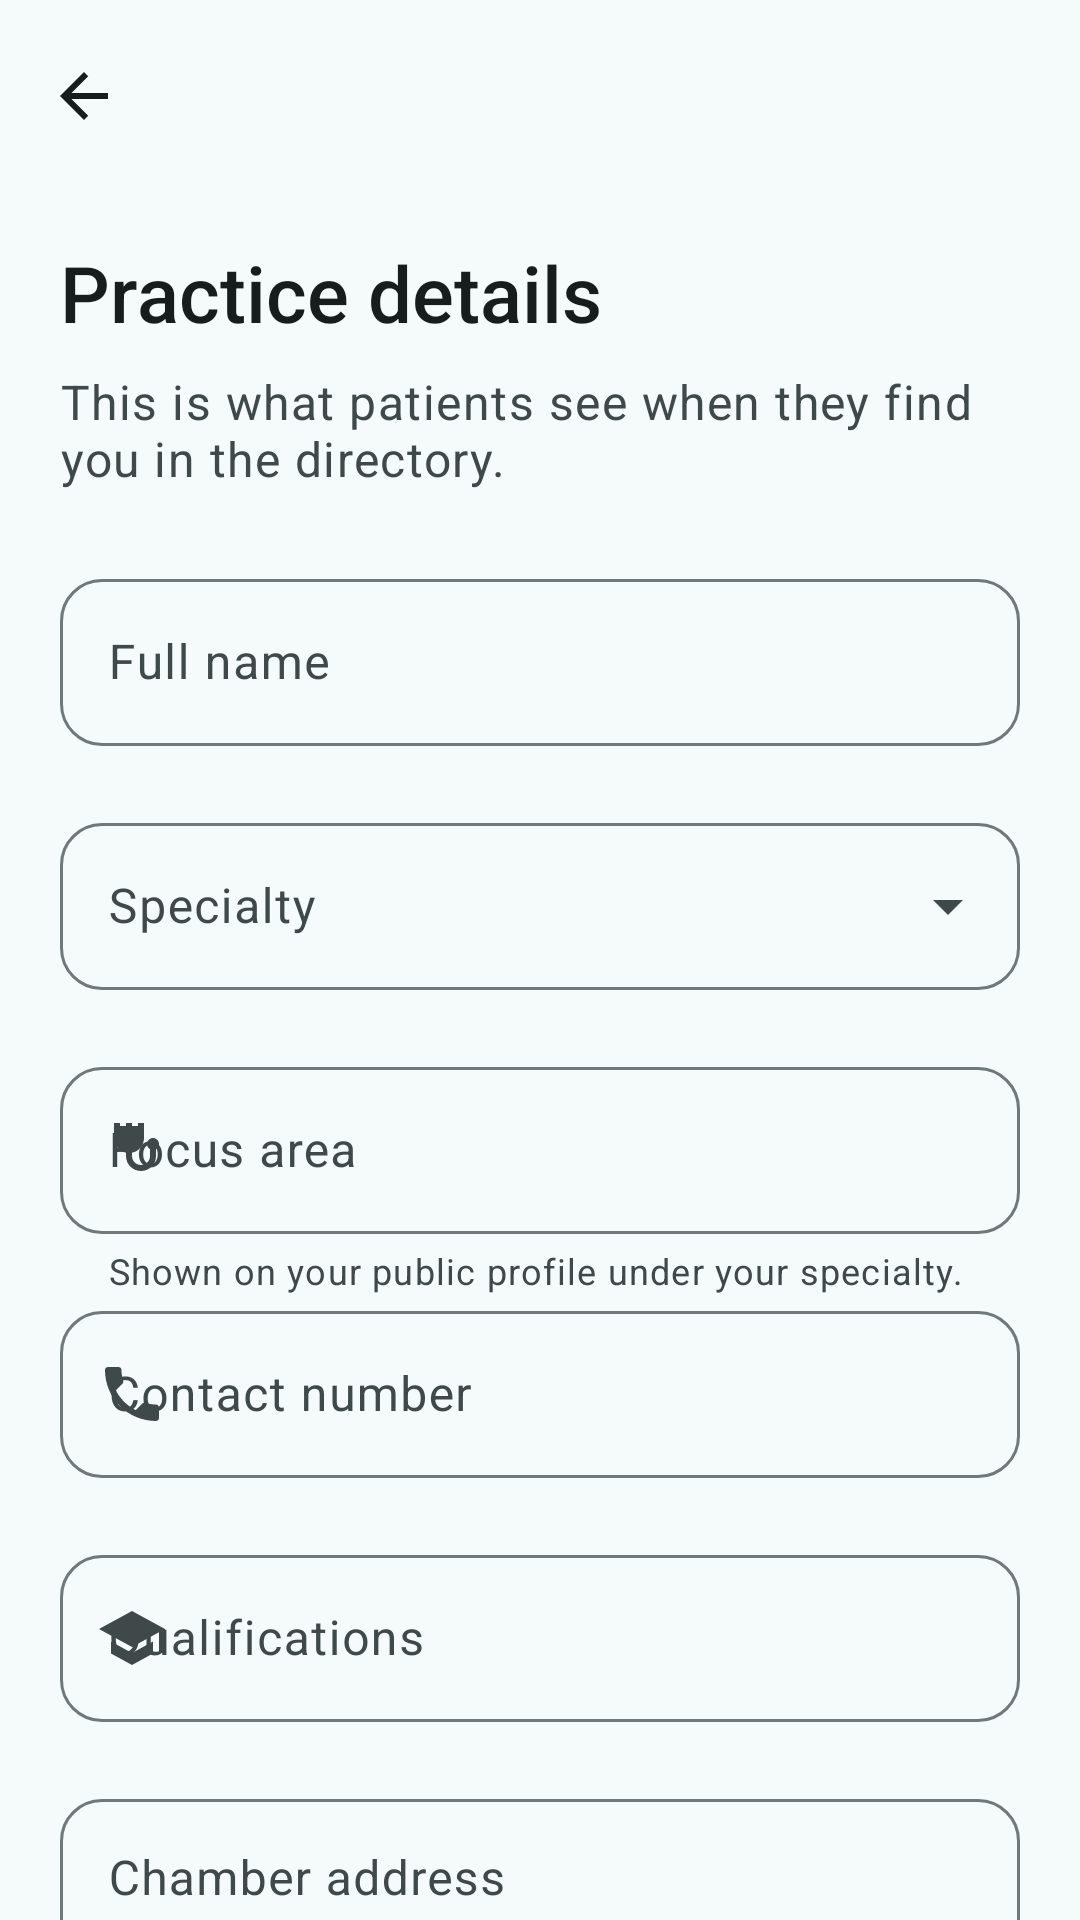

Here is an Android app screen rendered from its layout file. Give the layout XML and the strings, colors and styles it references.
<!-- AndroidManifest.xml: application theme Theme.VitaCare -->
<!-- res/layout/activity_doctor_practice_form.xml -->
<?xml version="1.0" encoding="utf-8"?>
<androidx.coordinatorlayout.widget.CoordinatorLayout
    xmlns:android="http://schemas.android.com/apk/res/android"
    xmlns:app="http://schemas.android.com/apk/res-auto"
    xmlns:tools="http://schemas.android.com/tools"
    android:layout_width="match_parent"
    android:layout_height="match_parent">

    <com.google.android.material.appbar.AppBarLayout
        android:id="@+id/app_bar"
        style="@style/Widget.VitaCare.AppBarLayout">

        <com.google.android.material.appbar.MaterialToolbar
            android:id="@+id/toolbar"
            style="@style/Widget.VitaCare.Toolbar" />
    </com.google.android.material.appbar.AppBarLayout>

    <androidx.core.widget.NestedScrollView
        android:id="@+id/scroll"
        android:layout_width="match_parent"
        android:layout_height="match_parent"
        android:fillViewport="true"
        app:layout_behavior="@string/appbar_scrolling_view_behavior">

        <LinearLayout
            style="@style/Widget.VitaCare.ContentColumn"
            android:paddingTop="@dimen/space_lg">

            <TextView
                android:layout_width="match_parent"
                android:layout_height="wrap_content"
                android:text="@string/doctor_form_heading"
                android:textAppearance="?attr/textAppearanceHeadlineMedium"
                android:textColor="?attr/colorOnSurface" />

            <TextView
                android:layout_width="match_parent"
                android:layout_height="wrap_content"
                android:layout_marginTop="@dimen/space_sm"
                android:text="@string/doctor_form_subheading"
                android:textAppearance="?attr/textAppearanceBodyLarge"
                android:textColor="?attr/colorOnSurfaceVariant" />

            <com.google.android.material.textfield.TextInputLayout
                android:id="@+id/name_layout"
                style="@style/Widget.VitaCare.TextInputLayout"
                android:layout_marginTop="@dimen/space_xl"
                android:hint="@string/field_full_name"
                app:placeholderText="@string/hint_full_name"
                app:startIconDrawable="@drawable/ic_person_24">

                <com.google.android.material.textfield.TextInputEditText
                    android:id="@+id/name"
                    style="@style/Widget.VitaCare.TextInputEditText"
                    android:autofillHints="name"
                    android:imeOptions="actionNext"
                    android:inputType="textPersonName|textCapWords"
                    android:maxLines="1" />
            </com.google.android.material.textfield.TextInputLayout>

            <com.google.android.material.textfield.TextInputLayout
                android:id="@+id/specialty_layout"
                style="@style/Widget.VitaCare.TextInputLayout.Dropdown"
                android:hint="@string/field_specialty">

                
                <com.google.android.material.textfield.MaterialAutoCompleteTextView
                    android:id="@+id/specialty"
                    android:layout_width="match_parent"
                    android:layout_height="wrap_content"
                    android:minHeight="@dimen/touch_target_min"
                    android:editable="false"
                    android:inputType="none"
                    android:textAppearance="?attr/textAppearanceBodyLarge"
                    tools:ignore="Deprecated,LabelFor" />
            </com.google.android.material.textfield.TextInputLayout>

            <com.google.android.material.textfield.TextInputLayout
                android:id="@+id/focus_layout"
                style="@style/Widget.VitaCare.TextInputLayout"
                android:hint="@string/field_focus_area"
                app:helperText="@string/helper_focus_area"
                app:placeholderText="@string/hint_focus_area"
                app:startIconDrawable="@drawable/ic_stethoscope_24">

                <com.google.android.material.textfield.TextInputEditText
                    android:id="@+id/focus"
                    style="@style/Widget.VitaCare.TextInputEditText"
                    android:imeOptions="actionNext"
                    android:inputType="textCapSentences"
                    android:maxLines="1" />
            </com.google.android.material.textfield.TextInputLayout>

            <com.google.android.material.textfield.TextInputLayout
                android:id="@+id/contact_layout"
                style="@style/Widget.VitaCare.TextInputLayout"
                android:hint="@string/field_phone"
                app:placeholderText="@string/hint_phone"
                app:startIconDrawable="@drawable/ic_phone_24">

                <com.google.android.material.textfield.TextInputEditText
                    android:id="@+id/contact"
                    style="@style/Widget.VitaCare.TextInputEditText"
                    android:autofillHints="phone"
                    android:imeOptions="actionNext"
                    android:inputType="phone"
                    android:maxLines="1" />
            </com.google.android.material.textfield.TextInputLayout>

            <com.google.android.material.textfield.TextInputLayout
                android:id="@+id/degree_layout"
                style="@style/Widget.VitaCare.TextInputLayout"
                android:hint="@string/field_degree"
                app:placeholderText="@string/hint_degree"
                app:startIconDrawable="@drawable/ic_school_24">

                <com.google.android.material.textfield.TextInputEditText
                    android:id="@+id/degree"
                    style="@style/Widget.VitaCare.TextInputEditText"
                    android:imeOptions="actionNext"
                    android:inputType="textCapCharacters"
                    android:maxLines="1" />
            </com.google.android.material.textfield.TextInputLayout>

            <com.google.android.material.textfield.TextInputLayout
                android:id="@+id/chamber_layout"
                style="@style/Widget.VitaCare.TextInputLayout"
                android:hint="@string/field_chamber"
                app:placeholderText="@string/hint_chamber"
                app:startIconDrawable="@drawable/ic_location_24">

                <com.google.android.material.textfield.TextInputEditText
                    android:id="@+id/chamber"
                    style="@style/Widget.VitaCare.TextInputEditText"
                    android:gravity="top|start"
                    android:imeOptions="actionDone"
                    android:inputType="textMultiLine|textCapSentences"
                    android:minLines="3" />
            </com.google.android.material.textfield.TextInputLayout>

            <com.google.android.material.button.MaterialButton
                android:id="@+id/submit"
                style="@style/Widget.VitaCare.Button.Primary"
                android:layout_height="wrap_content"
                android:layout_marginTop="@dimen/space_lg"
                android:text="@string/action_save" />

            <com.google.android.material.progressindicator.LinearProgressIndicator
                android:id="@+id/progress"
                android:layout_width="match_parent"
                android:layout_height="wrap_content"
                android:layout_marginTop="@dimen/space_sm"
                android:indeterminate="true"
                android:visibility="invisible"
                tools:visibility="visible" />
        </LinearLayout>
    </androidx.core.widget.NestedScrollView>
</androidx.coordinatorlayout.widget.CoordinatorLayout>
<!-- resources referenced by this layout -->
<resources>
  <dimen name="space_lg">16dp</dimen>
  <dimen name="space_sm">8dp</dimen>
  <dimen name="space_xl">24dp</dimen>
  <dimen name="touch_target_min">48dp</dimen>
  <string name="action_save">Save</string>
  <string name="doctor_form_heading">Practice details</string>
  <string name="doctor_form_subheading">This is what patients see when they find you in the directory.</string>
  <string name="field_chamber">Chamber address</string>
  <string name="field_degree">Qualifications</string>
  <string name="field_focus_area">Focus area</string>
  <string name="field_full_name">Full name</string>
  <string name="field_phone">Contact number</string>
  <string name="field_specialty">Specialty</string>
  <string name="helper_focus_area">Shown on your public profile under your specialty.</string>
  <string name="hint_chamber">Building, road, area, city</string>
  <string name="hint_degree">e.g. MBBS, FCPS (Cardiology)</string>
  <string name="hint_focus_area">e.g. Interventional heart surgery</string>
  <string name="hint_full_name">e.g. Ayesha Rahman</string>
  <string name="hint_phone">e.g. 01712345678</string>
  <style name="Widget.VitaCare.Button.Primary">
          <item name="android:layout_width">match_parent</item>
          <item name="android:minHeight">@dimen/button_height_tall</item>
      </style>
  <style name="Theme.VitaCare" parent="Base.Theme.VitaCare" />
  <dimen name="button_height_tall">56dp</dimen>
  <dimen name="screen_gutter">20dp</dimen>
  <dimen name="space_xxl">32dp</dimen>
  <dimen name="corner_field">14dp</dimen>
  <string name="action_navigate_up">Navigate up</string>
  <color name="md_primary">#00696B</color>
  <color name="md_on_primary">#FFFFFF</color>
  <color name="md_primary_container">#6FF6F8</color>
  <color name="md_on_primary_container">#002021</color>
  <color name="md_secondary">#4A6364</color>
  <color name="md_on_secondary">#FFFFFF</color>
  <color name="md_secondary_container">#CCE8E9</color>
  <color name="md_on_secondary_container">#051F20</color>
  <color name="md_tertiary">#4B607C</color>
  <color name="md_on_tertiary">#FFFFFF</color>
  <color name="md_tertiary_container">#D3E4FF</color>
  <color name="md_on_tertiary_container">#041C35</color>
  <color name="md_error">#BA1A1A</color>
  <color name="md_on_error">#FFFFFF</color>
  <color name="md_error_container">#FFDAD6</color>
  <color name="md_on_error_container">#410002</color>
  <color name="md_background">#F5FAFA</color>
  <color name="md_on_background">#171D1D</color>
  <color name="md_surface">#F5FAFA</color>
  <color name="md_on_surface">#171D1D</color>
  <color name="md_surface_variant">#DAE4E4</color>
  <color name="md_on_surface_variant">#3F4949</color>
  <color name="md_outline">#6F7979</color>
  <color name="md_outline_variant">#BEC9C8</color>
  <color name="md_surface_dim">#D5DBDB</color>
  <color name="md_surface_bright">#F5FAFA</color>
  <color name="md_surface_container_lowest">#FFFFFF</color>
  <color name="md_surface_container_low">#EFF5F4</color>
  <color name="md_surface_container">#E9EFEF</color>
  <color name="md_surface_container_high">#E3E9E9</color>
  <color name="md_surface_container_highest">#DEE4E3</color>
  <color name="md_inverse_surface">#2B3232</color>
  <color name="md_inverse_on_surface">#ECF2F1</color>
  <color name="md_inverse_primary">#4CDADD</color>
  <color name="md_scrim">#000000</color>
  <style name="Widget.VitaCare.Snackbar" parent="Widget.Material3.Snackbar">
          <item name="shapeAppearance">@style/ShapeAppearance.VitaCare.Small</item>
      </style>
  <dimen name="corner_button">14dp</dimen>
  <dimen name="corner_card">18dp</dimen>
  <style name="Widget.VitaCare.BottomSheet" parent="Widget.Material3.BottomSheet.Modal">
          <item name="shapeAppearance">@style/ShapeAppearance.VitaCare.ExtraLarge</item>
      </style>
</resources>
